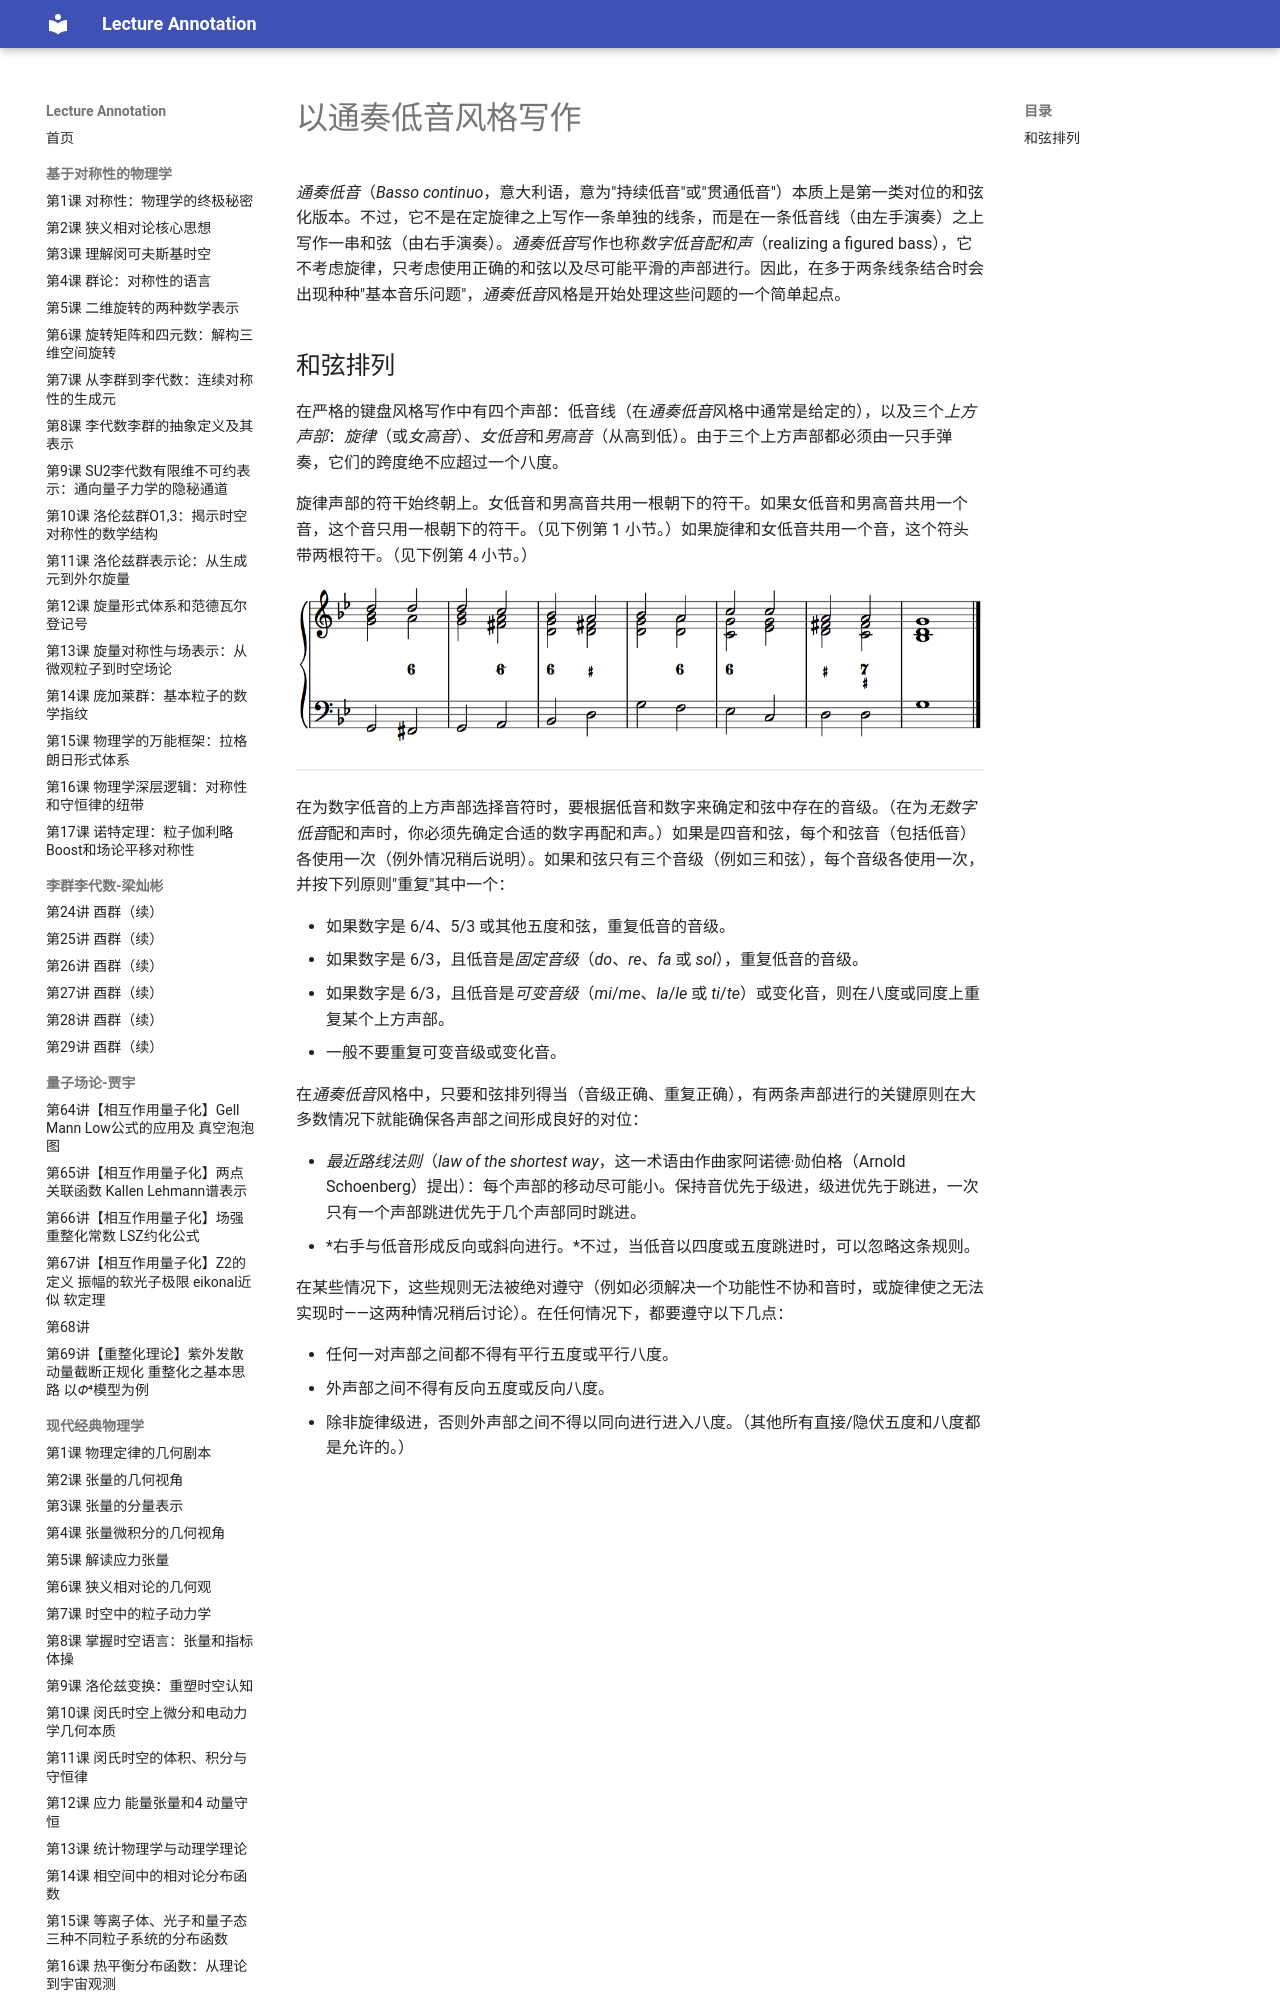

repository: k-l-lambda/lecture-annotation · page: ebooks/omt/bassoContinuo/index.html · generator: mkdocs

# 以通奏低音风格写作

*通奏低音*（*Basso continuo*，意大利语，意为"持续低音"或"贯通低音"）本质上是第一类对位的和弦化版本。不过，它不是在定旋律之上写作一条单独的线条，而是在一条低音线（由左手演奏）之上写作一串和弦（由右手演奏）。*通奏低音*写作也称*数字低音配和声*（realizing a figured bass），它不考虑旋律，只考虑使用正确的和弦以及尽可能平滑的声部进行。因此，在多于两条线条结合时会出现种种"基本音乐问题"，*通奏低音*风格是开始处理这些问题的一个简单起点。
